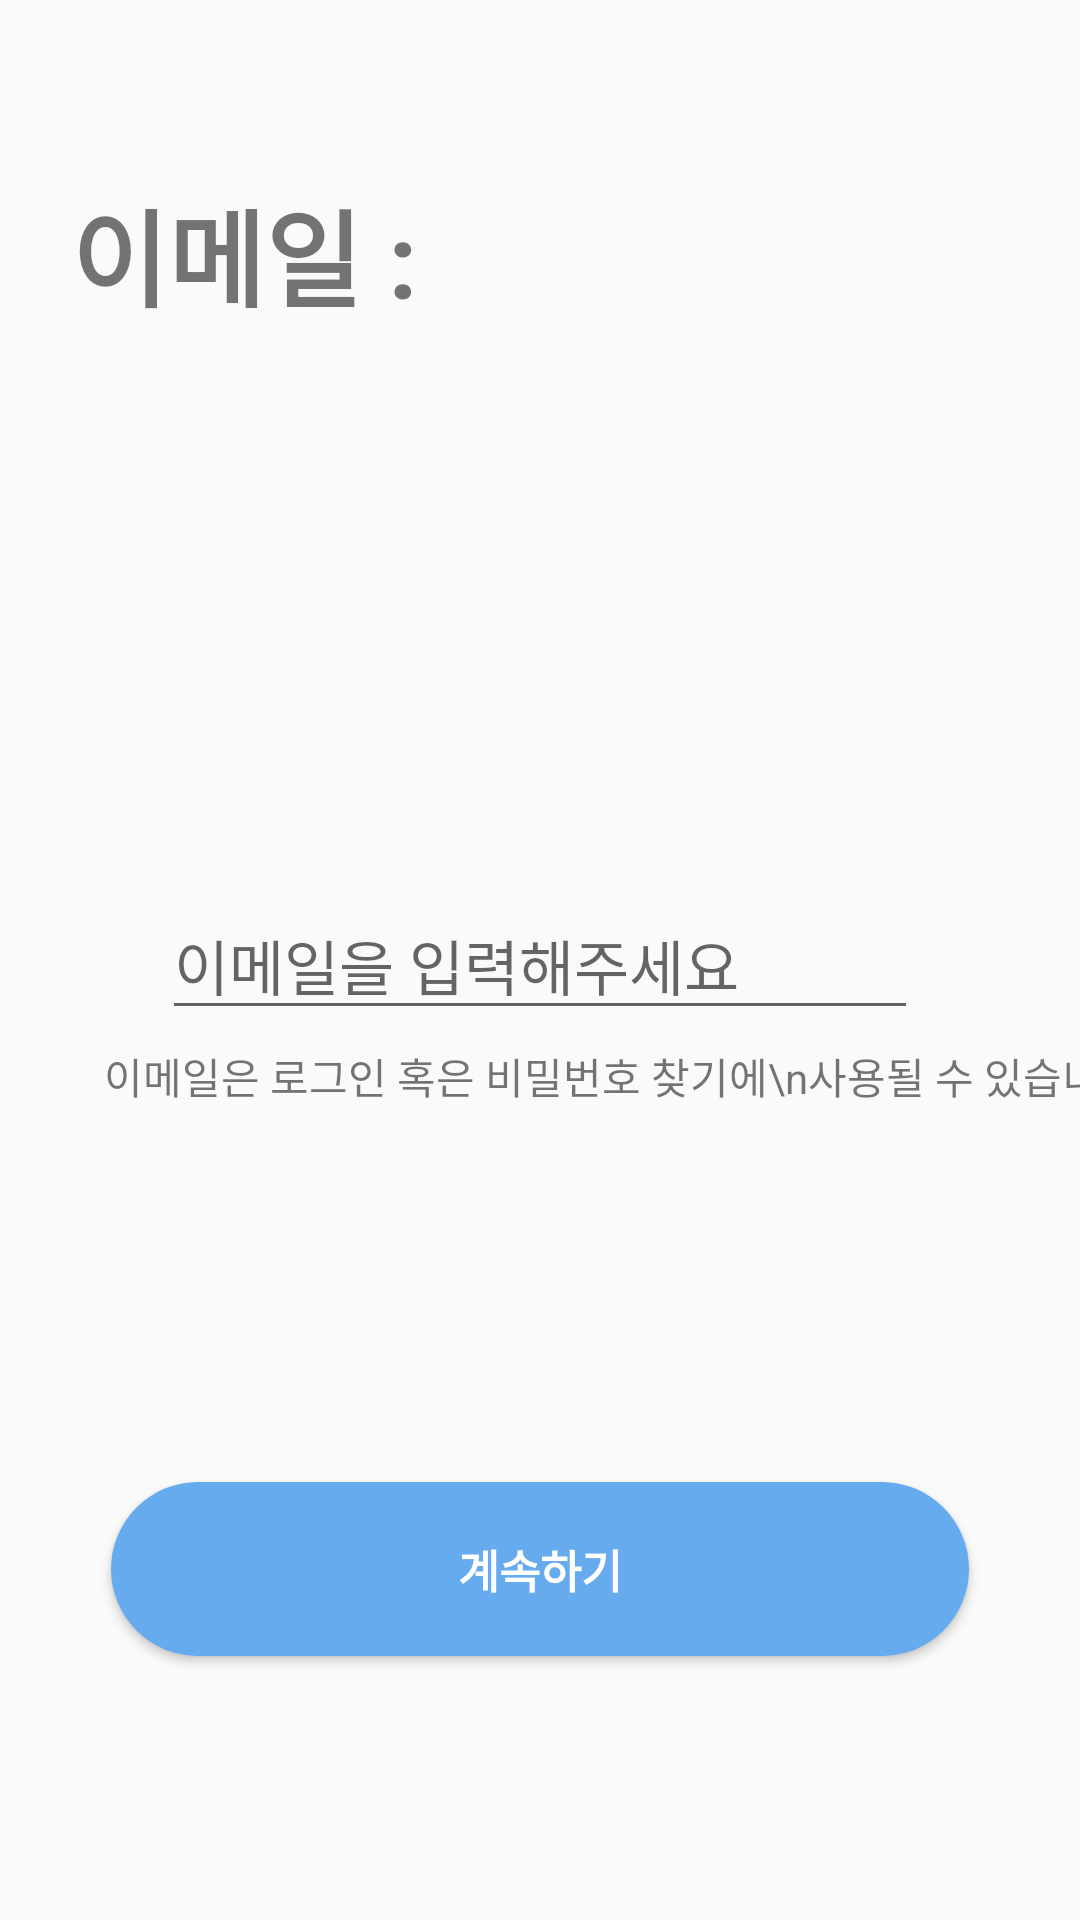

Produce the Android XML layout that renders to this screen, including the resource entries it uses.
<!-- AndroidManifest.xml: application theme Theme.Daom -->
<!-- res/layout/register_email.xml -->
<?xml version="1.0" encoding="utf-8"?>
<androidx.constraintlayout.widget.ConstraintLayout xmlns:android="http://schemas.android.com/apk/res/android"
    xmlns:app="http://schemas.android.com/apk/res-auto"
    xmlns:tools="http://schemas.android.com/tools"
    android:layout_width="match_parent"
    android:layout_height="match_parent">

    <TextView
        android:id="@+id/textView9"
        android:layout_width="wrap_content"
        android:layout_height="wrap_content"
        android:text="이메일 : "
        android:textSize="35dp"
        android:textStyle="bold"
        app:layout_constraintStart_toStartOf="parent"
        app:layout_constraintTop_toTopOf="parent"
        app:layout_constraintEnd_toEndOf="parent"
        app:layout_constraintBottom_toBottomOf="parent"
        app:layout_constraintVertical_bias="0.1"
        app:layout_constraintHorizontal_bias="0.1"/>

    <EditText
        android:id="@+id/et_register_email"
        android:layout_width="0dp"
        android:layout_height="wrap_content"
        app:layout_constraintWidth_percent="0.7"
        android:hint="이메일을 입력해주세요"
        android:inputType="textEmailAddress"
        android:textSize="20dp"
        app:layout_constraintBottom_toBottomOf="parent"
        app:layout_constraintStart_toStartOf="parent"
        app:layout_constraintTop_toTopOf="parent"
        app:layout_constraintEnd_toEndOf="parent" />

    <TextView
        android:id="@+id/textView10"
        android:layout_width="wrap_content"
        android:layout_height="wrap_content"
        android:layout_marginTop="5dp"
        android:text="이메일은 로그인 혹은 비밀번호 찾기에\n사용될 수 있습니다 "
        app:layout_constraintEnd_toEndOf="@+id/et_register_email"
        app:layout_constraintStart_toStartOf="@+id/et_register_email"
        app:layout_constraintTop_toBottomOf="@+id/et_register_email"
        app:layout_constraintHorizontal_bias="0.2"/>

    <Button
        android:id="@+id/btn_register_moveToPassword"
        android:layout_width="0dp"
        android:layout_height="60dp"
        app:layout_constraintWidth_percent="0.8"
        android:background="@drawable/border_round"
        android:backgroundTint="@color/blueBtn"
        android:text="계속하기"
        android:textColor="@color/white"
        android:textSize="15dp"
        android:textStyle="bold"
        app:layout_constraintBottom_toBottomOf="parent"
        app:layout_constraintEnd_toEndOf="parent"
        app:layout_constraintStart_toStartOf="parent"
        app:layout_constraintTop_toTopOf="parent"
        app:layout_constraintVertical_bias="0.85"/>

</androidx.constraintlayout.widget.ConstraintLayout>
<!-- resources referenced by this layout -->
<resources>
  <color name="blueBtn">#67ABEF</color>
  <color name="white">#FFFFFFFF</color>
  <!-- drawable border_round (drawable) -->
  <?xml version="1.0" encoding="utf-8"?>
  <layer-list xmlns:android="http://schemas.android.com/apk/res/android">
      <item
          android:bottom="1dp"
          android:left="1dp"
          android:right="1dp"
          android:top="1dp">
          <shape android:shape="rectangle">
              <solid android:color="#FFFFFF" />
              <corners
                  android:bottomLeftRadius="30dp"
                  android:bottomRightRadius="30dp"
                  android:topLeftRadius="30dp"
                  android:topRightRadius="30dp" />
          </shape>
      </item>
  </layer-list>
  <style name="Theme.Daom" parent="Theme.AppCompat.DayNight.NoActionBar">
          
          <item name="colorPrimary">@color/purple_500</item>
          <item name="colorPrimaryVariant">@color/purple_700</item>
          <item name="colorOnPrimary">@color/black</item>
          
          <item name="colorSecondary">@color/teal_200</item>
          <item name="colorSecondaryVariant">@color/teal_700</item>
          <item name="colorOnSecondary">@color/black</item>
          
          <item name="android:statusBarColor" tools:targetApi="l">@color/black</item>
          
      </style>
  <color name="purple_500">#FF6200EE</color>
  <color name="purple_700">#FF3700B3</color>
  <color name="black">#FF000000</color>
  <color name="teal_200">#FF03DAC5</color>
  <color name="teal_700">#FF018786</color>
</resources>
